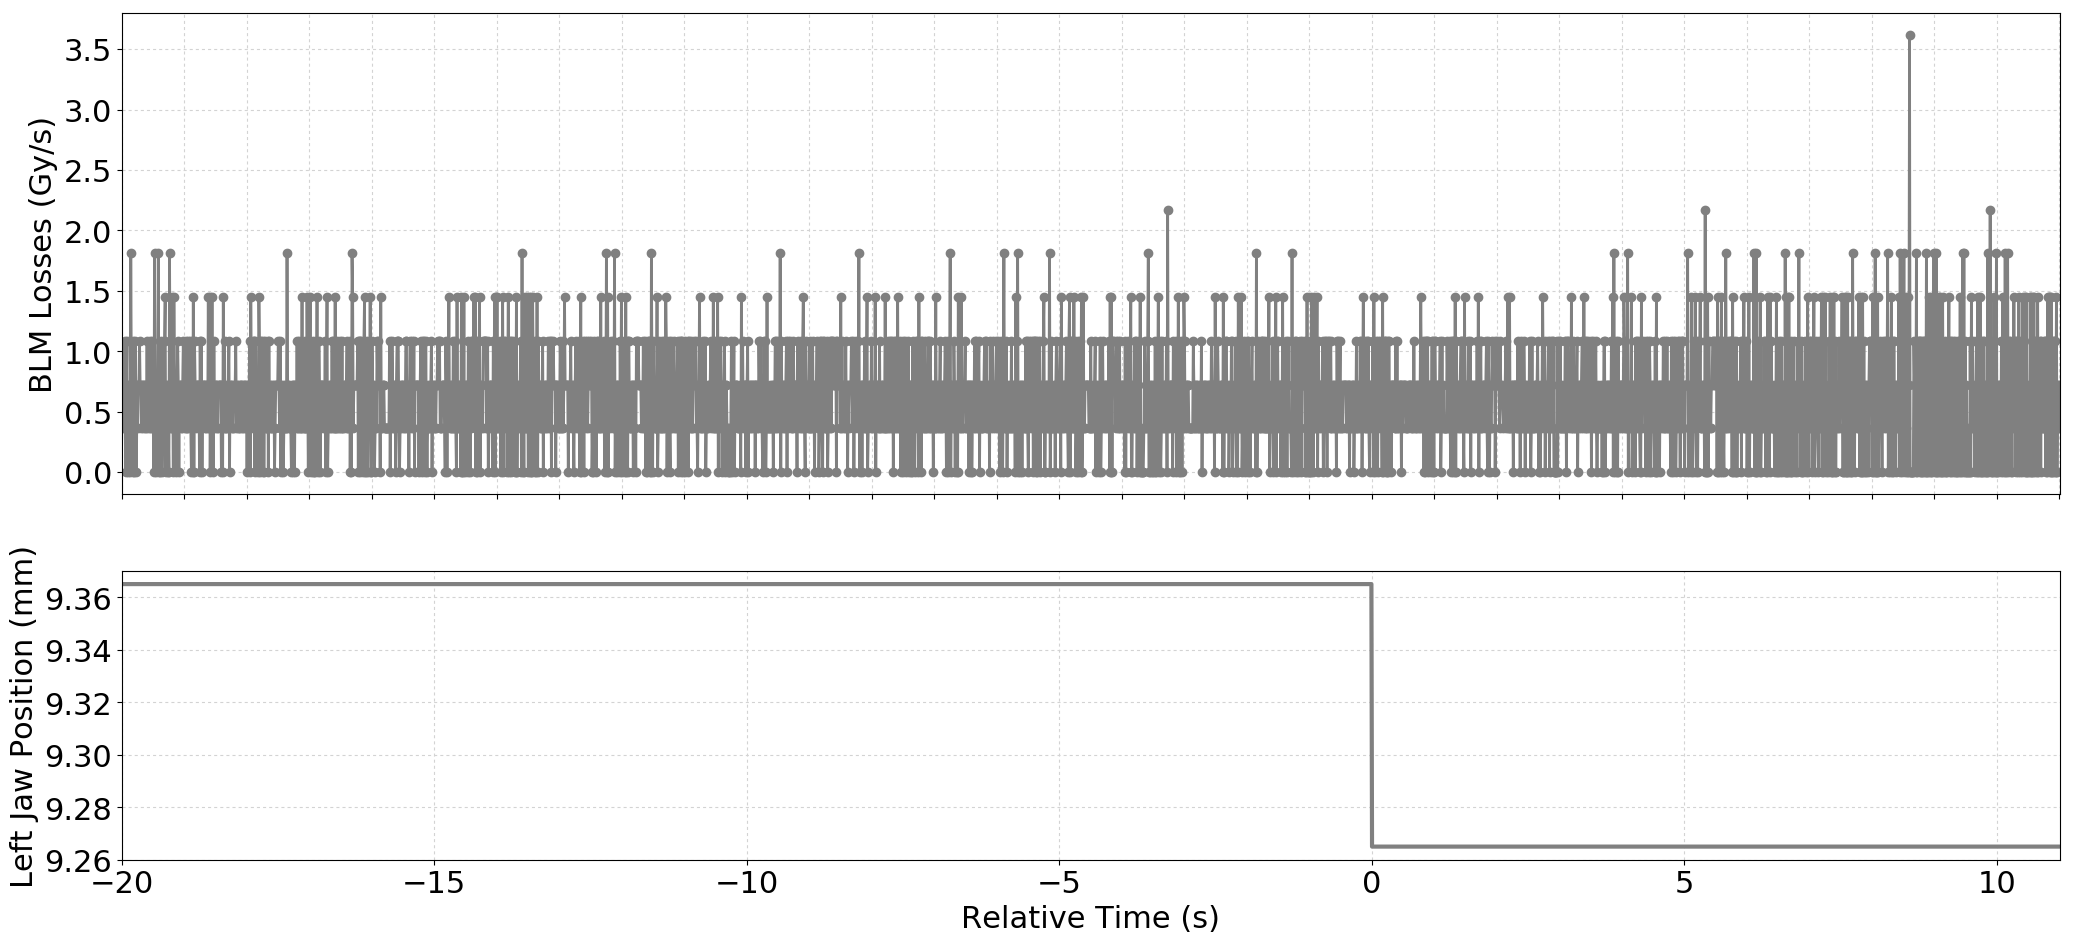

Values plotted in this chart, from the file beside it:
Timestamp, position, BLMTI.06R3.B2E10_TCP.6R3.B2
1493560029680, 9.365, 7.240000000000001e-07
1493560029690, 9.365, 3.6200000000000004e-07
1493560029700, 9.365, 7.240000000000001e-07
1493560029710, 9.365, 7.240000000000001e-07
1493560029720, 9.365, 1.0859999999999999e-06
1493560029730, 9.365, 3.6200000000000004e-07
1493560029740, 9.365, 0.0
1493560029750, 9.365, 7.240000000000001e-07
1493560029760, 9.365, 1.0859999999999999e-06
1493560029770, 9.365, 0.0
1493560029780, 9.365, 7.240000000000001e-07
1493560029790, 9.365, 7.240000000000001e-07
1493560029800, 9.365, 7.240000000000001e-07
1493560029810, 9.365, 0.0
1493560029820, 9.365, 1.81e-06
1493560029830, 9.365, 7.240000000000001e-07
1493560029840, 9.365, 7.240000000000001e-07
1493560029850, 9.365, 0.0
1493560029860, 9.365, 1.0859999999999999e-06
1493560029870, 9.365, 0.0
1493560029880, 9.365, 7.240000000000001e-07
1493560029890, 9.365, 1.0859999999999999e-06
1493560029900, 9.365, 7.240000000000001e-07
1493560029910, 9.365, 0.0
1493560029920, 9.365, 7.240000000000001e-07
1493560029930, 9.365, 3.6200000000000004e-07
1493560029940, 9.365, 7.240000000000001e-07
1493560029950, 9.365, 7.240000000000001e-07
1493560029960, 9.365, 1.0859999999999999e-06
1493560029970, 9.365, 7.240000000000001e-07
1493560029980, 9.365, 7.240000000000001e-07
1493560029990, 9.365, 3.6200000000000004e-07
1493560030000, 9.365, 7.240000000000001e-07
1493560030010, 9.365, 3.6200000000000004e-07
1493560030020, 9.365, 7.240000000000001e-07
1493560030030, 9.365, 7.240000000000001e-07
1493560030040, 9.365, 7.240000000000001e-07
1493560030050, 9.365, 3.6200000000000004e-07
1493560030060, 9.365, 7.240000000000001e-07
1493560030070, 9.365, 3.6200000000000004e-07
1493560030080, 9.365, 1.0859999999999999e-06
1493560030090, 9.365, 3.6200000000000004e-07
1493560030100, 9.365, 7.240000000000001e-07
1493560030110, 9.365, 7.240000000000001e-07
1493560030120, 9.365, 1.0859999999999999e-06
1493560030130, 9.365, 3.6200000000000004e-07
1493560030140, 9.365, 3.6200000000000004e-07
1493560030150, 9.365, 7.240000000000001e-07
1493560030160, 9.365, 1.0859999999999999e-06
1493560030170, 9.365, 7.240000000000001e-07
1493560030180, 9.365, 3.6200000000000004e-07
1493560030190, 9.365, 0.0
1493560030200, 9.365, 1.81e-06
1493560030210, 9.365, 3.6200000000000004e-07
1493560030220, 9.365, 3.6200000000000004e-07
1493560030230, 9.365, 0.0
1493560030240, 9.365, 7.240000000000001e-07
1493560030250, 9.365, 7.240000000000001e-07
1493560030260, 9.365, 1.81e-06
1493560030270, 9.365, 0.0
... 3,038 more rows
